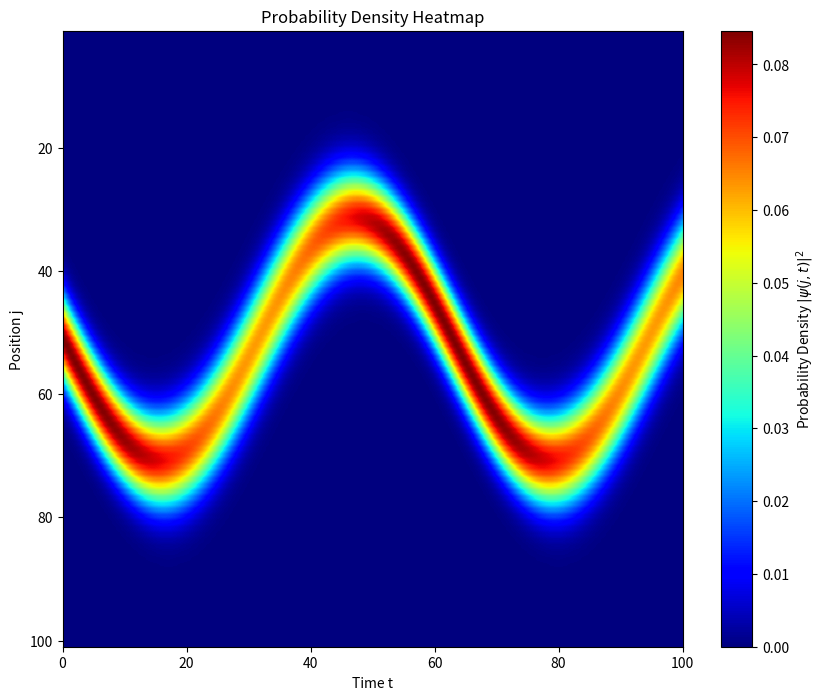

This figure's Python source:
import numpy as np
import matplotlib.pyplot as plt
from scipy.sparse import diags

# Parameters setting

N = 101  
F = 0.1  
k0 = np.pi /2   
alpha = 0.15  
N0 = 51  
t_max = 100  
t_val = 42
dt = 0.1   
t_points = np.arange(0, t_max + dt, dt)
j_list = [10, 20, 30, 40, 50]  
 

# (1) Construct Hamiltonian and compute eigenvalues

diag = F * np.arange(1, N + 1)
off_diag = - np.ones(N - 1)
H_matrix = diags([off_diag, diag, off_diag], [-1, 0, 1]).toarray()

eigenvalues, eigenvectors = np.linalg.eigh(H_matrix)


# (2) compute the probability density

j_sites = np.arange(1, N + 1)
psi0 = np.exp(- (alpha**2 / 2) * (j_sites - N0)**2) * np.exp(1j * k0 * j_sites)
psi0 /= np.sqrt(np.sum(np.abs(psi0)**2))

c_n0 = np.matmul(eigenvectors.T.conj(), psi0)

psi_t = np.zeros((N, len(t_points)), dtype=complex)  
for i, t in enumerate(t_points):
    c_nt = c_n0 * np.exp(-1j * eigenvalues * t)
    psi_t[:, i] = np.matmul(eigenvectors, c_nt)

probability_density = np.abs(psi_t) ** 2

time_index = np.where(np.isclose(t_points, t_val))[0][0]
site_index = [j - 1 for j in j_list]
prob_values = probability_density[site_index, time_index]


# (3) Plot the probability density heatmap

plt.figure(figsize=(10, 8))
plt.imshow(probability_density, aspect='auto', origin='lower', extent=[0, t_max, 1, N], cmap='jet')
cbar = plt.colorbar()
cbar.set_label(r'Probability Density $|\psi(j, t)|^2$')
plt.gca().invert_yaxis()

plt.xlabel('Time t')
plt.ylabel('Position j')
plt.title('Probability Density Heatmap')

plt.savefig('task2_plot.png')
plt.show()


# Output results
print("--N 101 --F 0.4 --k0 0.618 --alpha 0.314 --N0 33 --t_max 100 --t 42 --j_list 10 20 30 40 50--")
print("==========Task 2: Output==========")

print("\n(1)_10_eigenvalues:",eigenvalues[:10])
print("\n(2)_Probability:",prob_values)
print("\n(3)_Plot: figure saved as task2_plot.png")